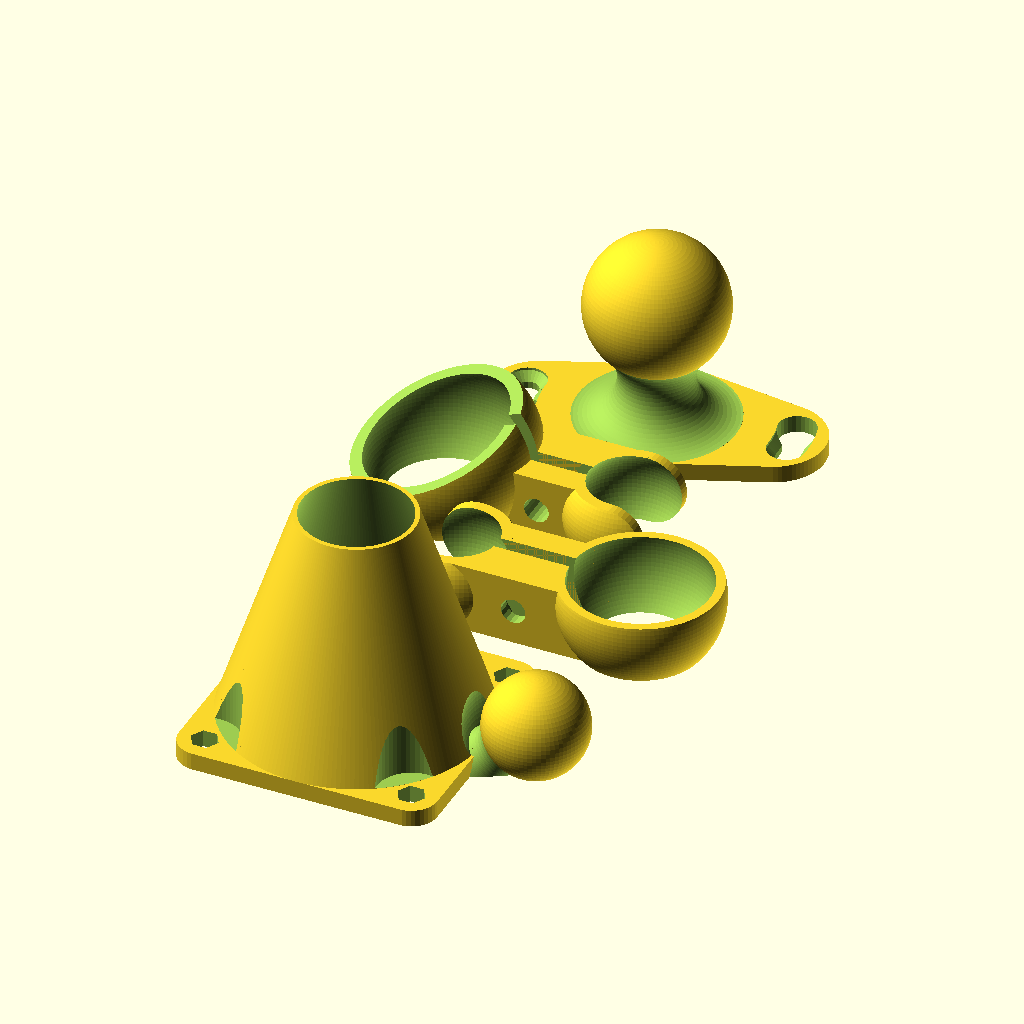
Cell 1 — every parameter at its default value.
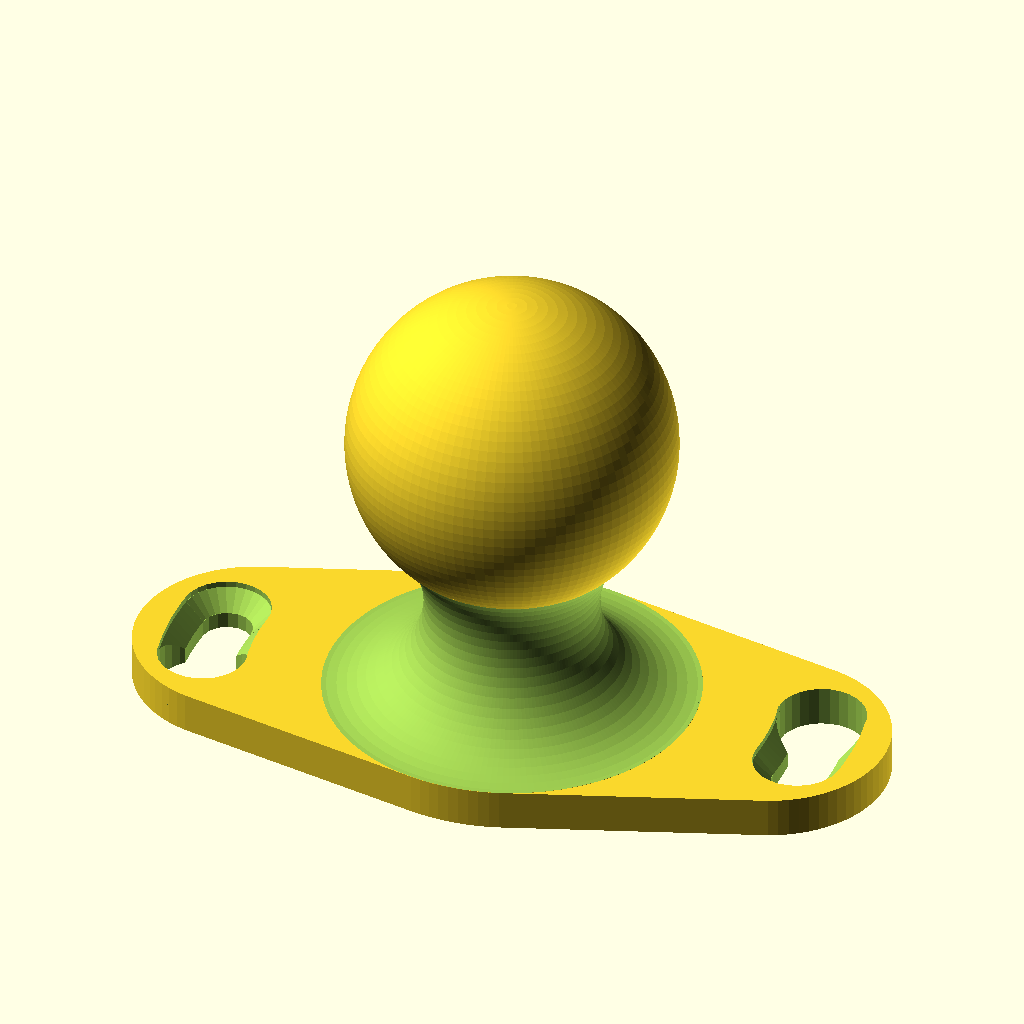
Cell 2: the same model with part = "Base".
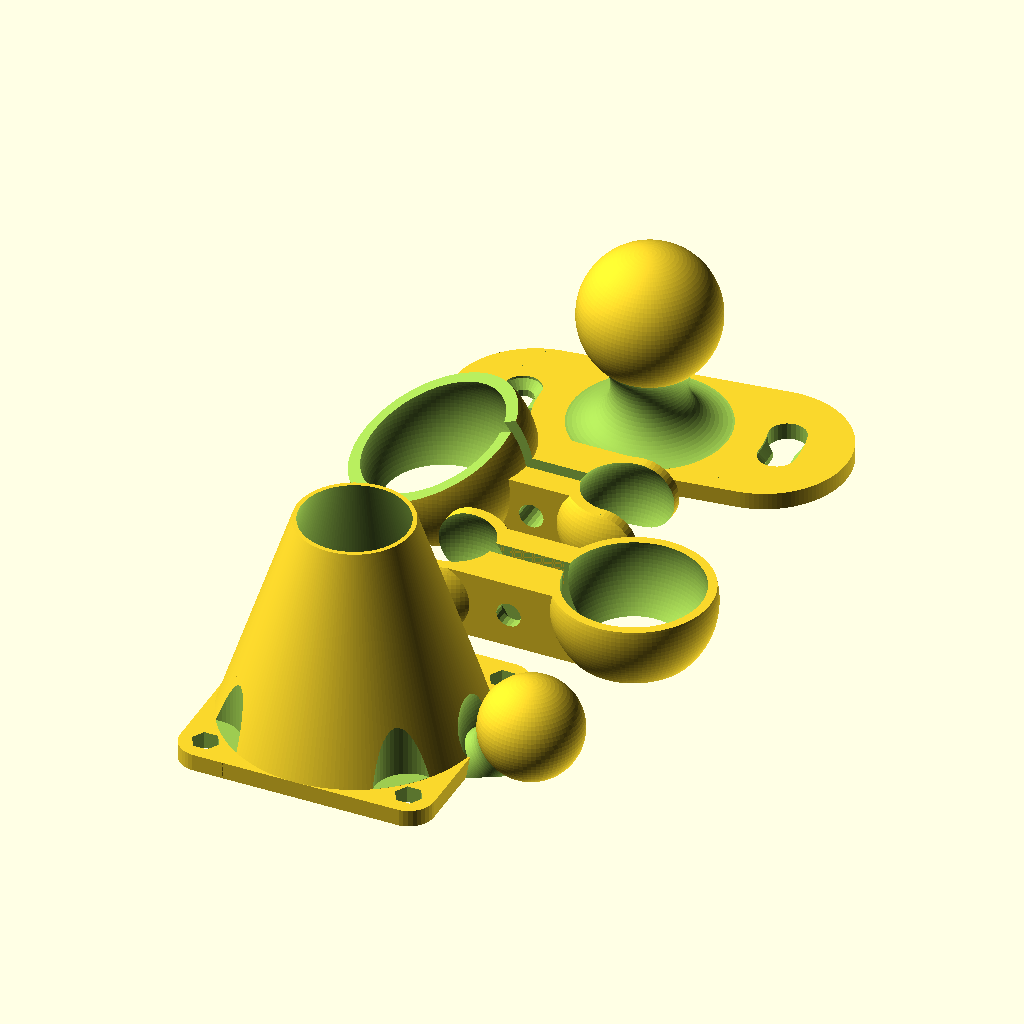
Cell 3: Screw_Base_Multiplier = 3.6 (everything else at default).
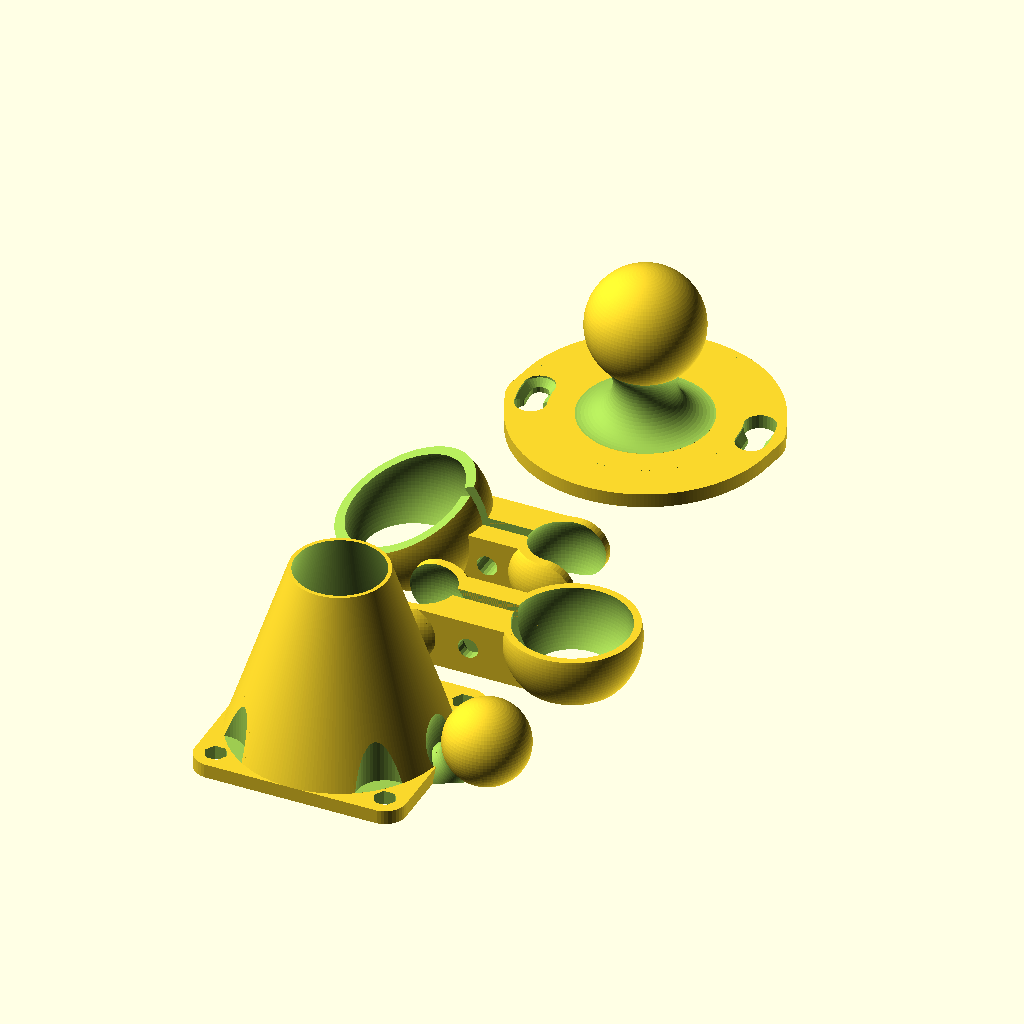
Cell 4: the same model with Central_Base_Multiplier = 2.
The same orthographic view direction (rotation 55°, 0°, 25°; colour scheme Cornfield) for every cell, with the view re-fitted per cell, so scale and position can differ between cells.
OpenSCAD source file inputs/thingiverse/files/thing-165683/Dual-Articulated-Ball-Joint-Fan-Mount-with-Twist-Lock-Base/Dual-Articulated-Ball-Joint-Fan-Mount-Twist-Lock-101113.scad:
//Dual Articulated Ball Joint Fan Mount with Twist-Lock Base by John Davis (ei8htohms) 8-24-13

// Which part would you like to make?
part = "All"; // [Base,Clip1,Clip2,Clips,Duct,All]

/*[Dimensions of Base]*/
//Ratio of material around screws
Screw_Base_Multiplier = 1.8;
//Ratio of material around central base
Central_Base_Multiplier = 1;
//Height of mount base including sphere
Height = 24;
//Thickness of mount base
Thickness = 2;
//Sphere diameter
Sphere_Diameter = 16;
//How far are the mounting screws from the center?
Screw_Distance = 15;
//The angle of the base connection to the sphere (larger angle means fatter "neck")
Angle=45;
//Angle of cut out for twist lock
Cut_Sweep=15;

/*[Base Mounting Screw Dimensions]*/
//Screw shaft diameter
Screw_Shaft_Diameter = 2.5; 
//Screw head diameter
Screw_Head_Diameter = 4.3;
//Length of screw hole 
Screw_Length = Thickness;
//Screw head thickness or depth of head recesss for countersunk 
Screw_Head_Height = 0.3;
//Countersunk (1) or flat head (0)? 
Countersink = 1; //[0,1]

/*[Dimensions of Clips]*/
//Space between inside of clip and ball joint
Clip_Clearance=0.2;
//Clip thickness (also determines duct wall thickness)
Clip_Thickness=1;
//Clip height
Clip_Height=8;
//Opening for clip compression
Opening=1.6;
//How far out does the clamp screw extend from the ball?
Clamp_Extension=3;
//How far out does the elbow extend from the ball?
Mount_Extension=12;
//How far above or below center should the clips be (to clear each other)?
Clip_Offset=2;
//Angle of rotation of cut for second clip
Tilt_Rotation=30;
//How tilted is the 2nd clip?
Tilt=25;

/*[Clamping Screw and Nut Dimensions]*/ 
//Clamping screw diameter
Clamping_Screw_Diameter=2.9;
//Nut width across flats
Nut_Width=4.7;
//Nut height   
Nut_Height=1.6;
//Additional clearance for nut
Nut_Clearance=0.2; 
//Vertical nut correction (to make it align with screw hole when printed)
Nut_Correction=-0.5;

/*[Arm with Duct Dimensions]*/
//Small Sphere Diameter
Small_Sphere_Diameter=11.8;
//Fan size 
Fan_Size=30;
//Fan screw diameter
Fan_Screw_Diameter=2.8;
//Clearance for fan screw head diameter
Fan_Screw_Head_Diameter=8;
//Duct height
Duct_Height=25;
//Duct scaling - how restrictive is the duct
Duct_Scaling=0.45;
//Duct wall thickness
Duct_Wall=0.52;


/*[Printer Settings]*/
//To control the number facets rendered, fine ~ 0.1 coarse ~1.0. 0.3 is fine for home printers.
$fs = 0.5;


/*[Hidden]*/
//leave $fn disabled, do not change
$fn = 0;
//leave $fa as is, do not change
$fa = 0.01;
//padding to insure manifold, ignore
Padding = 0.01; 

print_part();

module print_part() {
	if (part == "Base") {
		Base();
	} else if (part == "Clip1") {
		Clip1();
	} else if (part == "Clip2") {
		Clip2();
	} else if (part == "Clips") {
		Clip1();
		Clip2();
	} else if (part == "Duct") {
		Duct();
	} else {
		Base();
		Clip1();
		Clip2();
		Duct();
	}
}

module Duct()

//uncomment for assembled view
//translate([Sphere_Diameter/2+Clip_Clearance+Clip_Thickness+Mount_Extension,0,Height-Sphere_Diameter/2-Small_Sphere_Diameter/2+Clip_Offset])

//uncomment for printable view
translate([Fan_Size/2,min(-Sphere_Diameter-Clip_Clearance*2-Clip_Thickness*2-Small_Sphere_Diameter*2,-Sphere_Diameter/2-Clip_Clearance-Clip_Thickness*3-Fan_Size/2),0])
rotate([0,0,180])

difference(){
	union(){
		translate([0,0,Small_Sphere_Diameter/2])
		sphere(r=Small_Sphere_Diameter/2);
		
		difference(){
			translate([0,0,Small_Sphere_Diameter/2])
			rotate([0,135,0])			
			cylinder(r=sqrt(pow(Small_Sphere_Diameter/2,2)/2),h=sqrt(pow(Small_Sphere_Diameter/2,2)*2));
			translate([0,0,Small_Sphere_Diameter/2])
			rotate([0,135,0])
			translate([0,0,3*sqrt(pow(Small_Sphere_Diameter/2,2)/2)/2])
			rotate_extrude()
			translate([3*sqrt(pow(Small_Sphere_Diameter/2,2)/2)/2,0,0])
			circle(r=3*sqrt(pow(Small_Sphere_Diameter/2,2)/2)/4);
			
			translate([Small_Sphere_Diameter/2,0,-Small_Sphere_Diameter/2])
			cylinder(r=Small_Sphere_Diameter/2,h=Small_Sphere_Diameter/2);
		}
		
		minkowski(){
			translate([Small_Sphere_Diameter/2+Fan_Size/2,0,Thickness/2-0.5])
			cube([Fan_Size-Fan_Size/5,Fan_Size-Fan_Size/5,Thickness-1],center=true);
			cylinder(r=Fan_Size/10,h=1);
		}
		
		difference(){
			translate([Small_Sphere_Diameter/2+Fan_Size/2,0,Thickness-Padding])
			cylinder(r1=Fan_Size/2,r2=Fan_Size/2*Duct_Scaling,h=Duct_Height);
			translate([0,0,Small_Sphere_Diameter/2])
			sphere(r=Small_Sphere_Diameter/2+Clip_Thickness*2);	
		}
		
	}

	translate([Small_Sphere_Diameter/2+Fan_Size/10,-Fan_Size/2+Fan_Size/10,-Padding])
	polyhole(Thickness+Padding*2+Duct_Height,Fan_Screw_Diameter);
	
	translate([Small_Sphere_Diameter/2+Fan_Size/10,Fan_Size/2-Fan_Size/10,-Padding])
	polyhole(Thickness+Padding*2,Fan_Screw_Diameter);
	
	translate([Small_Sphere_Diameter/2+Fan_Size-Fan_Size/10,-Fan_Size/2+Fan_Size/10,-Padding])
	polyhole(Thickness+Padding*2,Fan_Screw_Diameter);
	
	translate([Small_Sphere_Diameter/2+Fan_Size-Fan_Size/10,Fan_Size/2-Fan_Size/10,-Padding])
	polyhole(Thickness+Padding*2,Fan_Screw_Diameter);

//

	translate([Small_Sphere_Diameter/2+Fan_Size/10,-Fan_Size/2+Fan_Size/10,Thickness+Padding])
	cylinder(r=Fan_Screw_Head_Diameter/2, h=Duct_Height);
	
	translate([Small_Sphere_Diameter/2+Fan_Size/10,Fan_Size/2-Fan_Size/10,Thickness+Padding])
	cylinder(r=Fan_Screw_Head_Diameter/2, h=Duct_Height);
	
	translate([Small_Sphere_Diameter/2+Fan_Size-Fan_Size/10,-Fan_Size/2+Fan_Size/10,Thickness+Padding])
	cylinder(r=Fan_Screw_Head_Diameter/2, h=Duct_Height);
	
	translate([Small_Sphere_Diameter/2+Fan_Size-Fan_Size/10,Fan_Size/2-Fan_Size/10,Thickness+Padding])
	cylinder(r=Fan_Screw_Head_Diameter/2, h=Duct_Height);

	difference(){
		union(){
			translate([Small_Sphere_Diameter/2+Fan_Size/2,0,Thickness-Padding])
			cylinder(r1=Fan_Size/2-Duct_Wall,r2=(Fan_Size/2*Duct_Scaling)-Duct_Wall,h=Duct_Height+Padding);
		
			translate([Small_Sphere_Diameter/2+Fan_Size/2,0,-Padding])
			cylinder(r=Fan_Size/2-Duct_Wall,h=Thickness+2*Padding);
		}

		translate([0,0,Small_Sphere_Diameter/2])
		sphere(r=Small_Sphere_Diameter/2+Clip_Thickness*3);		


		translate([Small_Sphere_Diameter/2+Fan_Size/10,-Fan_Size/2+Fan_Size/10,-Padding])
		cylinder(r=Fan_Screw_Head_Diameter/2+Duct_Wall, h=Duct_Height);
	
		translate([Small_Sphere_Diameter/2+Fan_Size/10,Fan_Size/2-Fan_Size/10,-Padding])
		cylinder(r=Fan_Screw_Head_Diameter/2+Duct_Wall, h=Duct_Height);
	
		translate([Small_Sphere_Diameter/2+Fan_Size-Fan_Size/10,-Fan_Size/2+Fan_Size/10,-Padding])
		cylinder(r=Fan_Screw_Head_Diameter/2+Duct_Wall, h=Duct_Height);
	
		translate([Small_Sphere_Diameter/2+Fan_Size-Fan_Size/10,Fan_Size/2-Fan_Size/10,-Padding])
		cylinder(r=Fan_Screw_Head_Diameter/2+Duct_Wall, h=Duct_Height);
	}
}




module Clip1(){

//uncomment for assembled view
//translate([0,0,2*(Height-Sphere_Diameter/2-Clip_Height/2)-Clip_Offset])
//mirror([0,0,1])

//uncomment for printable view
mirror([0,1,0])
rotate([0,0,180])
translate([-Fan_Size/2,-Sphere_Diameter,0])


difference(){
	union(){
		intersection(){
			translate([0,0,Clip_Height/2+Clip_Offset])
			sphere(r=Sphere_Diameter/2+Clip_Clearance+Clip_Thickness);			
			cylinder(r=Sphere_Diameter/2+Clip_Clearance+Clip_Thickness+Padding,h=Clip_Height);		
		}
		
		translate([0,Opening/2,0])
		cube([Sphere_Diameter/2+Clip_Clearance+Clip_Thickness+Mount_Extension,Clip_Thickness*3,Clip_Height]);
		
		intersection(){
			translate([Sphere_Diameter/2+Clip_Clearance+Clip_Thickness+Mount_Extension,0,Clip_Height/2])
			sphere(r=Small_Sphere_Diameter/2+Clip_Clearance+Clip_Thickness);
			translate([Sphere_Diameter/2+Clip_Clearance+Clip_Thickness+Mount_Extension,0,0])
			cylinder(r=Small_Sphere_Diameter/2+Clip_Clearance+Clip_Thickness+Padding, h=Clip_Height);
		}
			
		translate([0,-Opening/2-Nut_Height*3,0])
		cube([Sphere_Diameter/2+Clip_Clearance+Clip_Thickness+Mount_Extension,Nut_Height*3,Clip_Height]);

	}

	translate([Sphere_Diameter/2+Clip_Clearance+Clip_Thickness+Clamp_Extension,-Opening/2-2*Nut_Height-Nut_Clearance,Clip_Height/2+Nut_Correction])
	rotate([-90,0,0])
	nut();

	translate([Sphere_Diameter/2+Clip_Clearance+Clip_Thickness+Clamp_Extension-(Nut_Width/2+Nut_Clearance)/cos(30),-Opening/2-2*Nut_Height-Nut_Clearance,Clip_Height/2+Nut_Correction])
	cube([(Nut_Width/2+Nut_Clearance)/cos(30)*2,Nut_Height+2*Nut_Clearance,Nut_Width/2+Nut_Clearance]);

	translate([Sphere_Diameter/2+Clip_Clearance+Clip_Thickness+Clamp_Extension,-Opening/2-Nut_Height*3-Padding,Clip_Height/2])
	rotate([-90,0,0])
	cylinder(h= Nut_Height*3+Opening+Clip_Thickness*3+Padding*2, r=Clamping_Screw_Diameter/2);

	translate([0,-Opening/2,-Padding])
	cube([Sphere_Diameter/2+Clip_Clearance+Clip_Thickness+Padding+Mount_Extension+Small_Sphere_Diameter/2+Clip_Clearance+Clip_Thickness,Opening,Clip_Height+Padding*2]);

	translate([0,0,Clip_Height/2+2])
	sphere(r=Sphere_Diameter/2+Clip_Clearance);

	translate([Sphere_Diameter/2+Clip_Clearance+Clip_Thickness+Mount_Extension,0,Clip_Height/2])
	sphere(r=Small_Sphere_Diameter/2+Clip_Clearance);

	difference(){
		translate([Sphere_Diameter/2+Clip_Clearance+Clip_Thickness+Mount_Extension,-Small_Sphere_Diameter/2-Clip_Clearance-Clip_Thickness-Padding,-Padding])
		cube([Small_Sphere_Diameter/2+Clip_Clearance+Clip_Thickness+Padding,2*(Small_Sphere_Diameter/2+Clip_Clearance+Clip_Thickness+Padding),Clip_Height+2*Padding]);
		translate([Sphere_Diameter/2+Clip_Clearance+Clip_Thickness+Mount_Extension,-Small_Sphere_Diameter/2-Clip_Clearance-Clip_Thickness-Padding,Clip_Height/2])
		rotate([-90,0,0])
		cylinder(r=Clip_Height/2,h=2*(Small_Sphere_Diameter/2+Clip_Clearance+Clip_Thickness+Padding));
	}
}
}

module Clip2(){

//uncomment for assembled view
//rotate([0,0,140])
//translate([2,0,Height-Sphere_Diameter/2-Clip_Height/2-1.5])
//rotate([0,-15,0])
//mirror([0,1,0])

//uncomment for printable view
translate([-Fan_Size/2,0,0])
mirror([0,1,0])

difference(){
	union(){
		intersection(){
			translate([0,0,Clip_Height/2+Clip_Offset])
			sphere(r=Sphere_Diameter/2+Clip_Thickness*2+Clip_Clearance*2);			
			difference(){
				cylinder(r=Sphere_Diameter/2+Clip_Thickness*2+Clip_Clearance*2+Padding,h=Clip_Height*3);	
				rotate([0,0,-Tilt_Rotation])
				rotate([0,-Tilt,0])			
				translate([0,0,Clip_Height])
				cylinder(r=Sphere_Diameter, h=Clip_Height*3);
			}	
		}
		
		translate([0,Opening/2,0])
		cube([Sphere_Diameter/2+Clip_Clearance+Clip_Thickness+Mount_Extension,Clip_Thickness*3,Clip_Height]);
		
		intersection(){
			translate([Sphere_Diameter/2+Clip_Clearance+Clip_Thickness+Mount_Extension,0,Clip_Height/2])
			sphere(r=Small_Sphere_Diameter/2+Clip_Clearance+Clip_Thickness);
			translate([Sphere_Diameter/2+Clip_Clearance+Clip_Thickness+Mount_Extension,0,0])
			cylinder(r=Small_Sphere_Diameter/2+Clip_Clearance+Clip_Thickness+Padding, h=Clip_Height);
		}
			
		translate([0,-Opening/2-Nut_Height*3,0])
		cube([Sphere_Diameter/2+Clip_Clearance+Clip_Thickness+Mount_Extension,Nut_Height*3,Clip_Height]);

	}

	translate([Sphere_Diameter/2+Clip_Clearance+Clip_Thickness+Clamp_Extension,-Opening/2-2*Nut_Height-Nut_Clearance,Clip_Height/2+Nut_Correction])
	rotate([-90,0,0])
	nut();

	translate([Sphere_Diameter/2+Clip_Clearance+Clip_Thickness+Clamp_Extension-(Nut_Width/2+Nut_Clearance)/cos(30),-Opening/2-2*Nut_Height-Nut_Clearance,Clip_Height/2+Nut_Correction])
	cube([(Nut_Width/2+Nut_Clearance)/cos(30)*2,Nut_Height+2*Nut_Clearance,Nut_Width/2+Nut_Clearance]);

	translate([Sphere_Diameter/2+Clip_Clearance+Clip_Thickness+Clamp_Extension,-Opening/2-Nut_Height*3-Padding,Clip_Height/2])
	rotate([-90,0,0])
	cylinder(h= Nut_Height*3+Opening+Clip_Thickness*3+Padding*2, r=Clamping_Screw_Diameter/2);

	translate([0,-Opening/2,-Padding])
	cube([Sphere_Diameter/2+Clip_Clearance+Clip_Thickness+Padding+Mount_Extension+Small_Sphere_Diameter/2+Clip_Clearance+Clip_Thickness,Opening,Clip_Height*3+Padding*2]);

	translate([0,0,Clip_Height/2+2])
	sphere(r=Sphere_Diameter/2+Clip_Thickness);

	translate([Sphere_Diameter/2+Clip_Clearance+Clip_Thickness+Mount_Extension,0,Clip_Height/2])
	sphere(r=Small_Sphere_Diameter/2+Clip_Clearance);

	difference(){
		translate([Sphere_Diameter/2+Clip_Clearance+Clip_Thickness+Mount_Extension,-Small_Sphere_Diameter/2-Clip_Clearance-Clip_Thickness-Padding,-Padding])
		cube([Small_Sphere_Diameter/2+Clip_Clearance+Clip_Thickness+Padding,2*(Small_Sphere_Diameter/2+Clip_Clearance+Clip_Thickness+Padding),Clip_Height+2*Padding]);
		translate([Sphere_Diameter/2+Clip_Clearance+Clip_Thickness+Mount_Extension,-Small_Sphere_Diameter/2-Clip_Clearance-Clip_Thickness-Padding,Clip_Height/2])
		rotate([-90,0,0])
		cylinder(r=Clip_Height/2,h=2*(Small_Sphere_Diameter/2+Clip_Clearance+Clip_Thickness+Padding));
	}

}
}



module Base(){

Base_Rad=(Height-Sphere_Diameter/2-(Sphere_Diameter/2*cos(Angle))-Thickness)/(1+cos(Angle));

//uncomment for printable view
translate([0,(Sphere_Diameter/2*sin(Angle)+sin(Angle)*Base_Rad)*Central_Base_Multiplier*2+2,0])

//Base with ball pivot
union(){
	//ball for clip
	translate([0,0,Height-Sphere_Diameter/2])
	sphere(r=Sphere_Diameter/2);
	
	//post for ball
	difference(){
		translate([0,0,Thickness-Padding])
		cylinder(r1=Sphere_Diameter/2*sin(Angle)+sin(Angle)*Base_Rad, r2=Sphere_Diameter/2*sin(Angle), h=Height-Sphere_Diameter/2-(Sphere_Diameter/2*cos(Angle))-Thickness+Padding*2);
		rotate_extrude()
		translate([Sphere_Diameter/2*sin(Angle)+sin(Angle)*Base_Rad,Base_Rad+Thickness+Padding,0])
		//rotate([90,0,0])
		circle(r=Base_Rad+Padding);
	}
	
	//base
	difference(){
		hull(){
			rotate([0,0,Cut_Sweep/2])
			translate([Screw_Distance-Screw_Head_Diameter/2,0,0])
			cylinder(r=(tan(Cut_Sweep)*Screw_Distance)/2+Screw_Head_Diameter/2*Screw_Base_Multiplier,h=Thickness);
			cylinder(r=(Sphere_Diameter/2*sin(Angle)+sin(Angle)*Base_Rad)*Central_Base_Multiplier,h=Thickness);
			rotate([0,0,Cut_Sweep/2])
			translate([-Screw_Distance+Screw_Head_Diameter/2,0,0])
			cylinder(r=(tan(Cut_Sweep)*Screw_Distance)/2+Screw_Head_Diameter/2*Screw_Base_Multiplier,h=Thickness);
		}
		
		//screws
		translate([-Screw_Distance,0,Thickness])
		rotate([180,0,0])
		screw_hole(Thickness);
		translate([Screw_Distance,0,Thickness])
		rotate([180,0,0])
		screw_hole(Thickness);

		//cut out for sliding screws
		intersection(){
			translate([0,0,-Padding])
			linear_extrude(height=Thickness+2*Padding)
			polygon(points=[[0,0],[Screw_Distance+Screw_Head_Diameter/2+Padding,0],[Screw_Distance+Screw_Head_Diameter/2+Padding,tan(Cut_Sweep)*(Screw_Distance+Screw_Head_Diameter/2+Padding)]]);
			rotate([180,0,0])
			rotate_extrude()
			translate([Screw_Distance,Padding,0])
			polygon(points=[[-Screw_Shaft_Diameter/2,0],[-Screw_Shaft_Diameter/2,-(Thickness-Screw_Head_Height-Screw_Head_Diameter/2+Screw_Shaft_Diameter/2+Padding)],[-Screw_Head_Diameter/2,-(Thickness-Screw_Head_Height)],[-Screw_Head_Diameter/2,-Thickness-Padding*2],[Screw_Head_Diameter/2,-Thickness-Padding*2],[Screw_Head_Diameter/2,-(Thickness-Screw_Head_Height)],[Screw_Shaft_Diameter/2,-(Thickness-Screw_Head_Height-Screw_Head_Diameter/2+Screw_Shaft_Diameter/2+Padding)],[Screw_Shaft_Diameter/2,0]]);
		}
		rotate([0,0,Cut_Sweep])
		translate([Screw_Distance,0,-Padding])
		cylinder(h=Thickness+2*Padding, r=Screw_Head_Diameter/2+2*Padding);
		intersection(){
			translate([0,0,-Padding])
			linear_extrude(height=Thickness+2*Padding)
			polygon(points=[[0,0],[-Screw_Distance-Screw_Head_Diameter/2-Padding,0],[-Screw_Distance-Screw_Head_Diameter/2-Padding,-tan(Cut_Sweep)*(Screw_Distance+Screw_Head_Diameter/2+Padding)]]);
			rotate([180,0,0])
			rotate_extrude()
			translate([Screw_Distance,Padding,0])
			polygon(points=[[-Screw_Shaft_Diameter/2,0],[-Screw_Shaft_Diameter/2,-(Thickness-Screw_Head_Height-Screw_Head_Diameter/2+Screw_Shaft_Diameter/2+Padding)],[-Screw_Head_Diameter/2,-(Thickness-Screw_Head_Height)],[-Screw_Head_Diameter/2,-Thickness-Padding*2],[Screw_Head_Diameter/2,-Thickness-Padding*2],[Screw_Head_Diameter/2,-(Thickness-Screw_Head_Height)],[Screw_Shaft_Diameter/2,-(Thickness-Screw_Head_Height-Screw_Head_Diameter/2+Screw_Shaft_Diameter/2+Padding)],[Screw_Shaft_Diameter/2,0]]);
		}
		rotate([0,0,Cut_Sweep])
		translate([-Screw_Distance,0,-Padding])
		cylinder(h=Thickness+2*Padding, r=Screw_Head_Diameter/2+2*Padding);
	}
}	
}

module nut(){
	cylinder(r=(Nut_Width/2+Nut_Clearance)/cos(30),h=Nut_Height+2*Nut_Clearance,$fn=6);
}

module screw_hole(L){
 	translate([0,0,-Padding])
	union() {
   	cylinder(h=L+Padding*2, r=Screw_Shaft_Diameter/2);
      cylinder(h=Screw_Head_Height, r=Screw_Head_Diameter/2);
		if (Countersink == 1) 
			{translate([0,0,Screw_Head_Height-Padding])
			cylinder(h=Screw_Head_Diameter/2-Screw_Shaft_Diameter/2+Padding, r1=Screw_Head_Diameter/2, r2=Screw_Shaft_Diameter/2);
			}
    }
};

module polyhole(h, d) {
    n = max(round(2 * d),3);
    rotate([0,0,180])
        cylinder(h = h, r = (d / 2) / cos (180 / n), $fn = n);
}

module polycone(h, d1, d2) {
    n = max(round(2 * d1),3);
    rotate([0,0,0])
        cylinder(h = h, r1 = (d1 / 2) / cos (180 / n), r2 = (d2 / 2) / cos (180 / n),$fn = n);
}
Customizer parameters (derived from the source; name, type, default, range or options):
part: string, default "All", options "Base", "Clip1", "Clip2", "Clips", "Duct", "All"
Screw_Base_Multiplier: number, default 1.8
Central_Base_Multiplier: number, default 1
Height: number, default 24
Thickness: number, default 2
Sphere_Diameter: number, default 16
Screw_Distance: number, default 15
Angle: number, default 45
Cut_Sweep: number, default 15
Screw_Shaft_Diameter: number, default 2.5
Screw_Head_Diameter: number, default 4.3
Screw_Head_Height: number, default 0.3
Countersink: number, default 1, options 0, 1
Clip_Clearance: number, default 0.2
Clip_Thickness: number, default 1
Clip_Height: number, default 8
Opening: number, default 1.6
Clamp_Extension: number, default 3
Mount_Extension: number, default 12
Clip_Offset: number, default 2
Tilt_Rotation: number, default 30
Tilt: number, default 25
Clamping_Screw_Diameter: number, default 2.9
Nut_Width: number, default 4.7
Nut_Height: number, default 1.6
Nut_Clearance: number, default 0.2
Nut_Correction: number, default -0.5
Small_Sphere_Diameter: number, default 11.8
Fan_Size: number, default 30
Fan_Screw_Diameter: number, default 2.8
Fan_Screw_Head_Diameter: number, default 8
Duct_Height: number, default 25
Duct_Scaling: number, default 0.45
Duct_Wall: number, default 0.52
